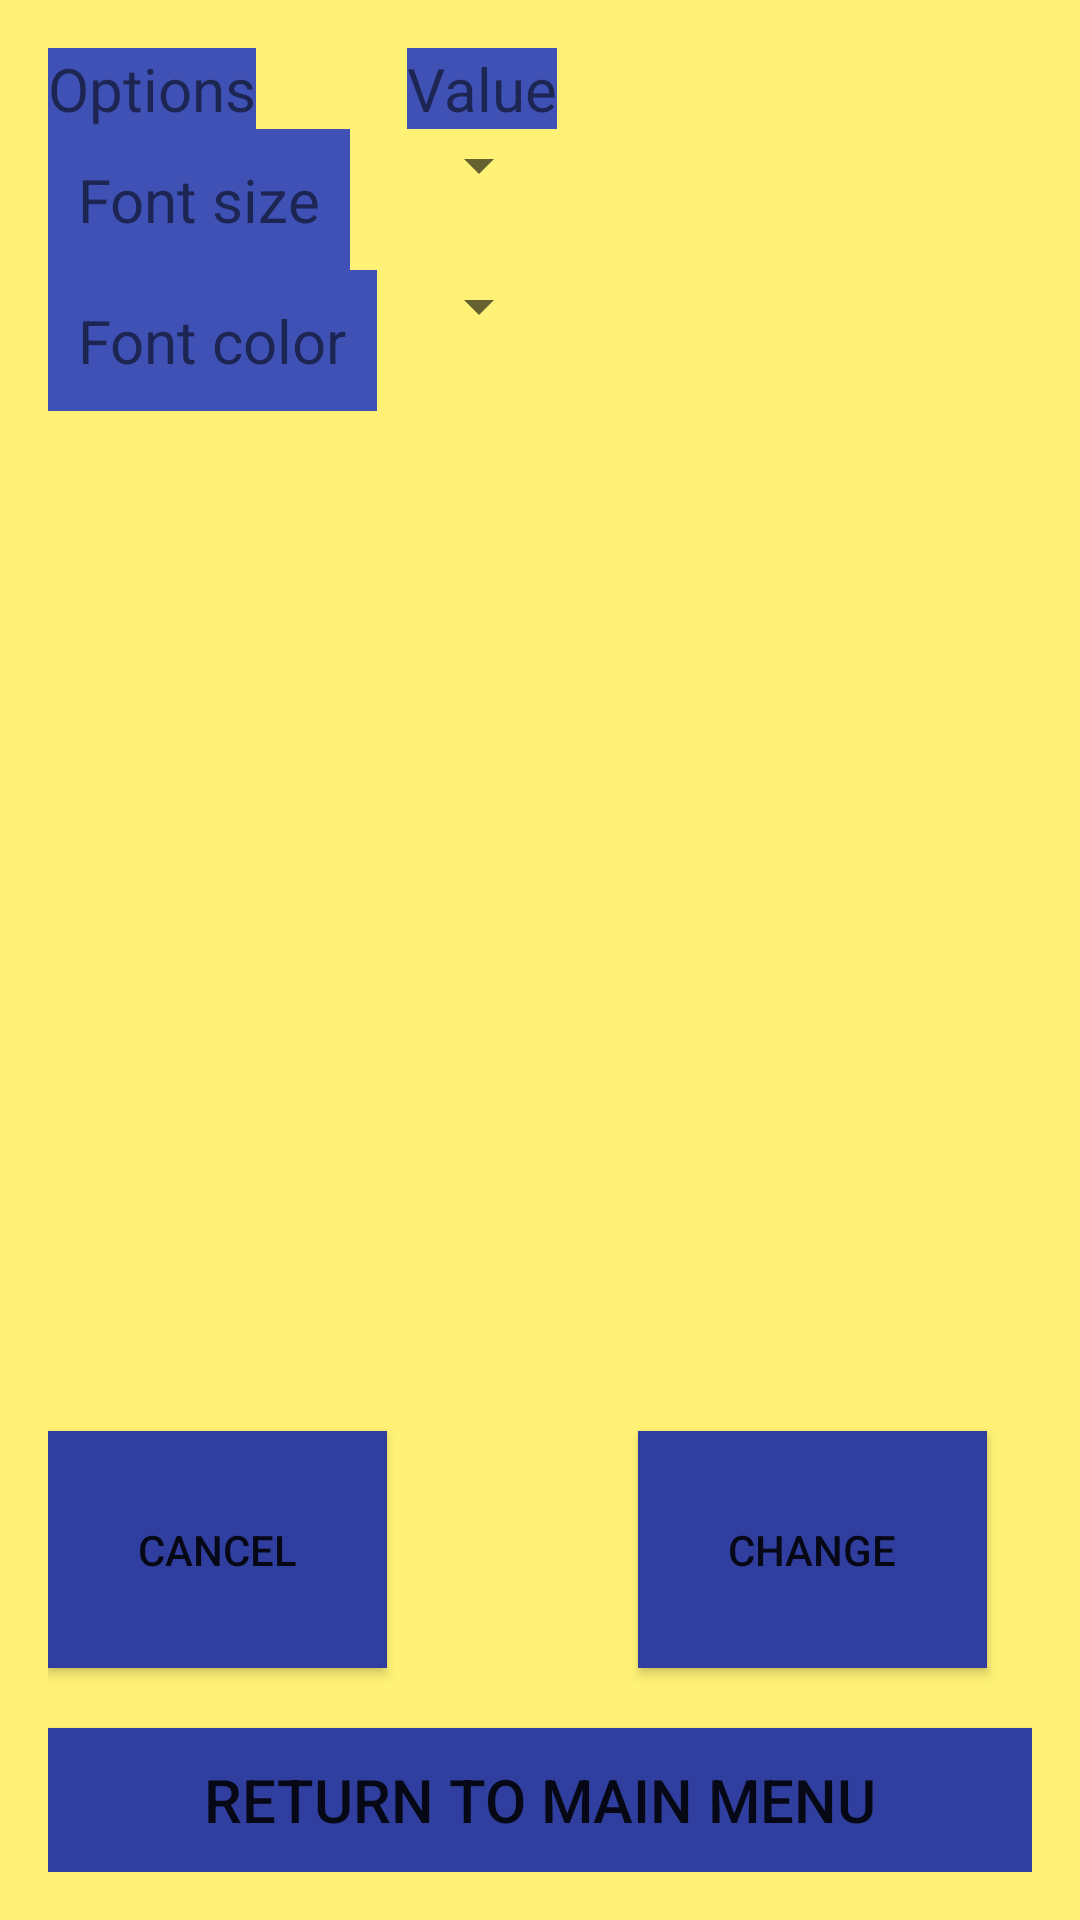

Reconstruct the res/layout file that produces this screen, plus the resources it refers to.
<!-- AndroidManifest.xml: application theme AppTheme -->
<!-- res/layout/activity_options.xml -->
<?xml version="1.0" encoding="utf-8"?>
<RelativeLayout xmlns:android="http://schemas.android.com/apk/res/android"
    xmlns:tools="http://schemas.android.com/tools"
    android:id="@+id/activity_options"
    android:layout_width="match_parent"
    android:layout_height="match_parent"
    android:paddingBottom="@dimen/activity_vertical_margin"
    android:paddingLeft="@dimen/activity_horizontal_margin"
    android:paddingRight="@dimen/activity_horizontal_margin"
    android:paddingTop="@dimen/activity_vertical_margin"
    tools:context="mm.shoppinglist.OptionsActivity"
    android:background="@color/colorBackground"

    >
    <GridLayout
        android:layout_width="wrap_content"
        android:layout_height="wrap_content"

        android:id="@+id/gridLayout">

        <TextView
            android:text="@string/options"
            android:textSize="@dimen/text_size"
            android:background="@color/colorPrimary"
            android:layout_row="0"
            android:layout_column="0"
            />
        <TextView
            android:text="@string/value"
            android:textSize="@dimen/text_size"
            android:background="@color/colorPrimary"
            android:layout_row="0"
            android:layout_column="1"
            android:layout_marginLeft="10dp"
            />
        <TextView
            android:layout_width="wrap_content"
            android:layout_height="wrap_content"
            android:text="@string/font_size"
            android:textSize="@dimen/text_size"
            android:background="@color/colorPrimary"
            android:padding="10dp"
            android:id="@+id/font"
            android:layout_row="1"
            android:layout_column="0"
            />
        <Spinner
            android:id="@+id/spinner1"
            android:layout_width="wrap_content"
            android:layout_height="wrap_content"
            android:layout_row="1"
            android:layout_column="1"
            android:layout_marginLeft="10dp"
            >

        </Spinner>
        <TextView
            android:layout_width="wrap_content"
            android:layout_height="wrap_content"
            android:id="@+id/size"
            android:text="@string/font_color"
            android:padding="10dp"
            android:background="@color/colorPrimary"
            android:textSize="@dimen/text_size"
            android:layout_row="2"
            android:layout_column="0"
            />
        <Spinner
            android:id="@+id/spinner2"
            android:layout_width="wrap_content"
            android:layout_height="wrap_content"
            android:layout_row="2"
            android:layout_column="1"
            android:layout_marginLeft="10dp">
        </Spinner>
    </GridLayout>

    <Button
        android:layout_width="wrap_content"
        android:layout_height="wrap_content"
        android:id="@+id/acceptButton"
        android:text="@string/accept_button"
        android:layout_alignParentRight="true"
        android:layout_above="@+id/return_button"
        android:background="@color/colorPrimaryDark"
        android:layout_marginBottom="20dp"
        android:layout_marginRight="15dp"
        android:padding="30dp"
        android:onClick="accept"
        />
    <Button
        android:layout_width="wrap_content"
        android:layout_height="wrap_content"
        android:id="@+id/cancellButton"
        android:text="@string/cancel_button"
        android:layout_alignParentLeft="true"
        android:layout_above="@+id/return_button"
        android:background="@color/colorPrimaryDark"
        android:layout_marginBottom="20dp"
        android:layout_marginRight="15dp"
        android:padding="30dp"
        android:onClick="cancel"
        />
    <Button
        android:layout_width="match_parent"
        android:layout_height="wrap_content"
        android:layout_alignParentBottom="true"
        android:background="@color/colorPrimaryDark"
        android:id="@+id/return_button"
        android:text="@string/button_return"
        android:textSize="@dimen/text_size"
        />




</RelativeLayout>
<!-- resources referenced by this layout -->
<resources>
  <color name="colorBackground">#FFF176</color>
  <color name="colorPrimary">#3F51B5</color>
  <color name="colorPrimaryDark">#303F9F</color>
  <dimen name="activity_horizontal_margin">16dp</dimen>
  <dimen name="activity_vertical_margin">16dp</dimen>
  <dimen name="text_size">20sp</dimen>
  <string name="accept_button">Change</string>
  <string name="button_return">Return to main menu</string>
  <string name="cancel_button">Cancel</string>
  <string name="font_color">Font color</string>
  <string name="font_size">Font size</string>
  <string name="options">Options</string>
  <string name="value">Value</string>
  <style name="AppTheme" parent="Theme.AppCompat.Light.DarkActionBar">
          
          <item name="colorPrimary">@color/colorPrimary</item>
          <item name="colorPrimaryDark">@color/colorPrimaryDark</item>
          <item name="colorAccent">@color/colorAccent</item>
      </style>
  <color name="colorAccent">#FF4081</color>
</resources>
